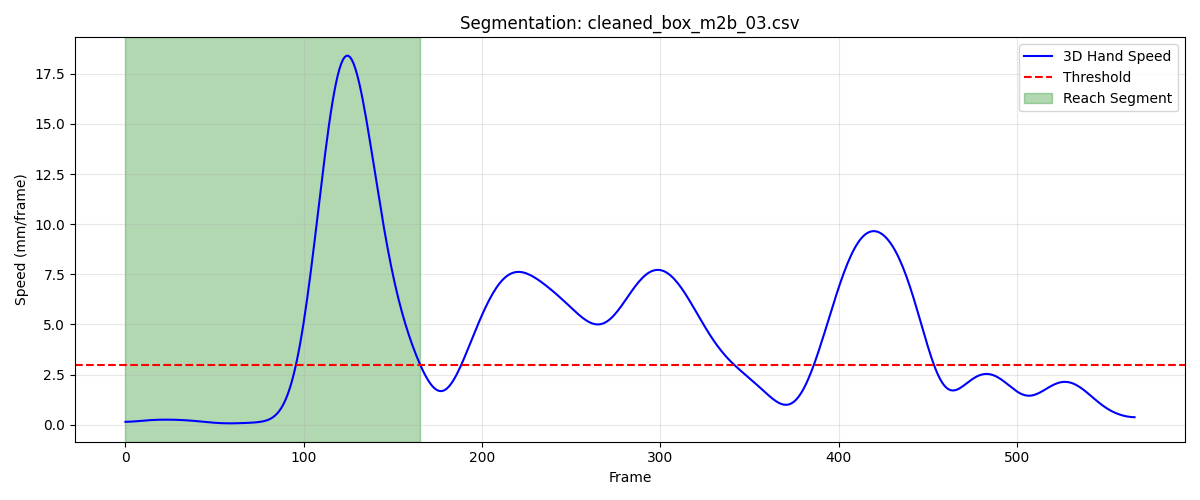

The file beside this chart, header and first rows:
frame, sub_frame, shoulderr_x, shoulderr_y, shoulderr_z, humr1_x, humr1_y, humr1_z, humr2_x, humr2_y, humr2_z, humr3_x, humr3_y, humr3_z, humr4_x, humr4_y, humr4_z, humr5_x, humr5_y, humr5_z, humr6_x, humr6_y, humr6_z, humr7_x
1, 0, 208.6, -683.8, 728.3, 253.1, -648, 605.1, 254.4, -637.4, 533.1, 239.6, -698.2, 598, 211.9, -599.4, 592, 241.1, -698.5, 538.5, 218.6, -604.4, 536, 185.7
2, 0, 208.5, -683.6, 728.4, 253, -647.8, 605.2, 254.3, -637.2, 533.1, 239.5, -698, 598, 211.8, -599.2, 592, 241, -698.4, 538.6, 218.5, -604.2, 536.1, 185.5
3, 0, 208.4, -683.4, 728.5, 252.8, -647.6, 605.3, 254.1, -637, 533.2, 239.5, -697.8, 598.1, 211.7, -599, 592.1, 240.9, -698.2, 538.7, 218.3, -604, 536.1, 185.4
4, 0, 208.3, -683.2, 728.6, 252.7, -647.4, 605.4, 254, -636.8, 533.3, 239.4, -697.6, 598.2, 211.6, -598.7, 592.2, 240.9, -698, 538.8, 218.2, -603.8, 536.2, 185.3
5, 0, 208.2, -683, 728.7, 252.6, -647.1, 605.5, 253.9, -636.6, 533.4, 239.3, -697.3, 598.3, 211.4, -598.5, 592.3, 240.8, -697.8, 538.9, 218.1, -603.6, 536.3, 185.2
6, 0, 208.1, -682.8, 728.9, 252.5, -646.9, 605.6, 253.8, -636.4, 533.5, 239.3, -697.1, 598.4, 211.3, -598.3, 592.4, 240.7, -697.6, 539, 217.9, -603.4, 536.4, 185.1
7, 0, 208.1, -682.6, 729, 252.4, -646.7, 605.7, 253.7, -636.1, 533.6, 239.3, -696.9, 598.5, 211.2, -598.1, 592.5, 240.7, -697.3, 539.1, 217.8, -603.2, 536.5, 185
8, 0, 208, -682.4, 729.1, 252.3, -646.4, 605.8, 253.6, -635.9, 533.7, 239.2, -696.7, 598.7, 211.1, -597.9, 592.6, 240.7, -697.1, 539.2, 217.7, -603, 536.6, 184.9
9, 0, 207.9, -682.2, 729.2, 252.2, -646.2, 605.9, 253.5, -635.7, 533.8, 239.2, -696.5, 598.8, 211, -597.7, 592.7, 240.6, -696.9, 539.3, 217.6, -602.8, 536.7, 184.8
10, 0, 207.8, -682, 729.4, 252.2, -646, 606, 253.5, -635.4, 533.9, 239.2, -696.2, 598.9, 210.9, -597.5, 592.8, 240.6, -696.7, 539.5, 217.5, -602.6, 536.8, 184.7
11, 0, 207.7, -681.8, 729.5, 252.1, -645.8, 606.1, 253.4, -635.2, 534, 239.2, -696, 599, 210.8, -597.2, 592.9, 240.6, -696.5, 539.6, 217.4, -602.4, 536.9, 184.6
12, 0, 207.7, -681.6, 729.6, 252, -645.6, 606.2, 253.3, -635, 534.2, 239.2, -695.8, 599.1, 210.7, -597, 593.0, 240.6, -696.3, 539.7, 217.3, -602.2, 537, 184.5
13, 0, 207.6, -681.4, 729.7, 251.9, -645.3, 606.3, 253.3, -634.7, 534.3, 239.2, -695.6, 599.2, 210.6, -596.8, 593.1, 240.6, -696, 539.8, 217.2, -602, 537.1, 184.5
14, 0, 207.6, -681.3, 729.9, 251.8, -645.1, 606.4, 253.2, -634.5, 534.4, 239.2, -695.4, 599.3, 210.5, -596.6, 593.2, 240.6, -695.8, 539.9, 217.1, -601.8, 537.2, 184.5
15, 0, 207.5, -681.1, 730, 251.7, -644.9, 606.5, 253.2, -634.3, 534.5, 239.3, -695.2, 599.4, 210.4, -596.5, 593.3, 240.7, -695.6, 540, 217, -601.6, 537.3, 184.4
16, 0, 207.4, -681, 730.1, 251.6, -644.8, 606.6, 253.2, -634.1, 534.6, 239.3, -695, 599.6, 210.4, -596.3, 593.4, 240.7, -695.4, 540.2, 216.9, -601.4, 537.4, 184.4
17, 0, 207.4, -680.8, 730.2, 251.5, -644.6, 606.7, 253.2, -633.9, 534.7, 239.3, -694.8, 599.7, 210.3, -596.1, 593.5, 240.7, -695.3, 540.3, 216.8, -601.3, 537.5, 184.4
18, 0, 207.3, -680.7, 730.3, 251.4, -644.4, 606.8, 253.2, -633.7, 534.8, 239.3, -694.7, 599.8, 210.2, -596, 593.6, 240.8, -695.1, 540.4, 216.8, -601.1, 537.6, 184.5
19, 0, 207.3, -680.5, 730.4, 251.3, -644.3, 606.9, 253.1, -633.5, 534.9, 239.3, -694.5, 599.9, 210.2, -595.9, 593.7, 240.8, -694.9, 540.5, 216.8, -601, 537.7, 184.5
20, 0, 207.3, -680.4, 730.5, 251.3, -644.2, 607, 253.1, -633.4, 535, 239.3, -694.4, 600, 210.1, -595.7, 593.8, 240.8, -694.8, 540.6, 216.7, -600.8, 537.8, 184.5
21, 0, 207.2, -680.3, 730.6, 251.3, -644, 607.1, 253.1, -633.2, 535.1, 239.4, -694.2, 600.1, 210.1, -595.6, 593.9, 240.9, -694.7, 540.7, 216.7, -600.7, 537.9, 184.6
22, 0, 207.2, -680.2, 730.7, 251.3, -643.9, 607.2, 253.1, -633.1, 535.2, 239.4, -694.1, 600.1, 210.1, -595.5, 593.9, 240.9, -694.5, 540.8, 216.7, -600.6, 538, 184.7
23, 0, 207.1, -680.1, 730.8, 251.3, -643.8, 607.3, 253.1, -633, 535.3, 239.4, -694, 600.2, 210.1, -595.4, 594, 241, -694.4, 540.8, 216.7, -600.5, 538.1, 184.7
24, 0, 207.1, -680.1, 730.8, 251.3, -643.7, 607.4, 253.2, -632.9, 535.4, 239.4, -693.9, 600.3, 210.1, -595.3, 594.1, 241, -694.3, 540.9, 216.7, -600.4, 538.2, 184.8
25, 0, 207, -680, 730.9, 251.4, -643.6, 607.4, 253.2, -632.8, 535.5, 239.4, -693.8, 600.4, 210.1, -595.2, 594.2, 241, -694.3, 541, 216.7, -600.3, 538.2, 184.9
26, 0, 206.9, -680, 731, 251.4, -643.5, 607.5, 253.2, -632.7, 535.6, 239.4, -693.8, 600.4, 210.1, -595.2, 594.2, 241, -694.2, 541, 216.8, -600.2, 538.3, 185
27, 0, 206.9, -679.9, 731, 251.4, -643.4, 607.6, 253.2, -632.6, 535.6, 239.4, -693.7, 600.5, 210.1, -595.1, 594.3, 241.1, -694.1, 541.1, 216.8, -600.1, 538.3, 185.1
28, 0, 206.8, -679.9, 731.1, 251.5, -643.3, 607.7, 253.2, -632.6, 535.7, 239.4, -693.6, 600.5, 210.1, -595, 594.3, 241.1, -694, 541.1, 216.8, -600, 538.4, 185.2
29, 0, 206.8, -679.8, 731.1, 251.5, -643.2, 607.7, 253.3, -632.5, 535.8, 239.4, -693.5, 600.5, 210.1, -594.9, 594.4, 241.1, -693.9, 541.1, 216.8, -600, 538.4, 185.3
30, 0, 206.7, -679.8, 731.2, 251.5, -643.1, 607.8, 253.3, -632.4, 535.8, 239.4, -693.5, 600.6, 210.1, -594.9, 594.5, 241.2, -693.8, 541.2, 216.9, -599.9, 538.5, 185.4
31, 0, 206.6, -679.8, 731.2, 251.5, -643.1, 607.9, 253.3, -632.3, 535.9, 239.4, -693.4, 600.6, 210.1, -594.8, 594.5, 241.2, -693.8, 541.2, 216.9, -599.8, 538.5, 185.5
32, 0, 206.6, -679.7, 731.2, 251.5, -643, 607.9, 253.3, -632.2, 535.9, 239.4, -693.3, 600.6, 210.1, -594.8, 594.6, 241.2, -693.7, 541.3, 216.9, -599.7, 538.6, 185.6
33, 0, 206.5, -679.7, 731.3, 251.6, -642.9, 608, 253.4, -632.1, 536, 239.4, -693.3, 600.7, 210.1, -594.7, 594.6, 241.3, -693.6, 541.3, 217, -599.7, 538.6, 185.7
34, 0, 206.5, -679.7, 731.3, 251.6, -642.8, 608, 253.4, -632.1, 536, 239.5, -693.2, 600.7, 210.1, -594.7, 594.7, 241.3, -693.5, 541.3, 217, -599.6, 538.7, 185.8
35, 0, 206.5, -679.7, 731.3, 251.6, -642.8, 608.1, 253.4, -632, 536.1, 239.5, -693.2, 600.8, 210.1, -594.6, 594.7, 241.3, -693.4, 541.4, 217.1, -599.5, 538.7, 185.9
36, 0, 206.4, -679.7, 731.4, 251.6, -642.7, 608.2, 253.5, -631.9, 536.2, 239.5, -693.1, 600.8, 210.1, -594.6, 594.8, 241.4, -693.4, 541.4, 217.1, -599.5, 538.8, 186
37, 0, 206.4, -679.6, 731.4, 251.7, -642.7, 608.2, 253.5, -631.8, 536.2, 239.5, -693.1, 600.8, 210.1, -594.5, 594.8, 241.4, -693.3, 541.4, 217.1, -599.4, 538.8, 186.1
38, 0, 206.4, -679.6, 731.4, 251.7, -642.6, 608.3, 253.6, -631.8, 536.3, 239.5, -693, 600.9, 210.1, -594.5, 594.9, 241.5, -693.2, 541.5, 217.2, -599.3, 538.9, 186.2
39, 0, 206.4, -679.6, 731.4, 251.7, -642.6, 608.3, 253.6, -631.7, 536.3, 239.6, -693, 600.9, 210.1, -594.5, 594.9, 241.5, -693.2, 541.5, 217.2, -599.3, 538.9, 186.3
40, 0, 206.4, -679.6, 731.4, 251.8, -642.5, 608.3, 253.7, -631.7, 536.4, 239.6, -692.9, 600.9, 210.1, -594.5, 595, 241.6, -693.1, 541.5, 217.3, -599.3, 539, 186.4
41, 0, 206.4, -679.6, 731.5, 251.8, -642.5, 608.4, 253.7, -631.6, 536.4, 239.6, -692.9, 600.9, 210.1, -594.4, 595, 241.6, -693.1, 541.5, 217.3, -599.2, 539, 186.6
42, 0, 206.4, -679.6, 731.5, 251.9, -642.5, 608.4, 253.8, -631.6, 536.4, 239.6, -692.9, 601, 210.2, -594.4, 595, 241.7, -693, 541.6, 217.4, -599.2, 539, 186.7
43, 0, 206.4, -679.6, 731.5, 251.9, -642.5, 608.4, 253.8, -631.6, 536.4, 239.7, -692.9, 601, 210.2, -594.4, 595, 241.7, -693, 541.6, 217.4, -599.2, 539.1, 186.8
44, 0, 206.4, -679.7, 731.5, 251.9, -642.5, 608.5, 253.9, -631.5, 536.5, 239.7, -692.9, 601, 210.2, -594.4, 595.1, 241.8, -693, 541.6, 217.4, -599.2, 539.1, 186.9
45, 0, 206.4, -679.7, 731.5, 252, -642.5, 608.5, 253.9, -631.5, 536.5, 239.7, -692.9, 601, 210.2, -594.4, 595.1, 241.8, -693, 541.6, 217.5, -599.1, 539.1, 187
46, 0, 206.4, -679.7, 731.5, 252, -642.5, 608.5, 254, -631.5, 536.5, 239.8, -692.9, 601, 210.3, -594.4, 595.1, 241.9, -693, 541.6, 217.5, -599.1, 539.1, 187.1
47, 0, 206.5, -679.7, 731.5, 252.1, -642.5, 608.5, 254, -631.5, 536.5, 239.8, -692.9, 601, 210.3, -594.4, 595.1, 241.9, -693, 541.6, 217.6, -599.1, 539.1, 187.1
48, 0, 206.5, -679.7, 731.4, 252.1, -642.5, 608.5, 254.1, -631.5, 536.5, 239.8, -692.9, 601, 210.4, -594.5, 595.1, 241.9, -693, 541.6, 217.6, -599.1, 539.2, 187.2
49, 0, 206.5, -679.7, 731.4, 252.1, -642.5, 608.5, 254.1, -631.5, 536.6, 239.8, -692.9, 601, 210.4, -594.5, 595.2, 242, -693, 541.6, 217.7, -599.1, 539.2, 187.3
50, 0, 206.5, -679.8, 731.4, 252.2, -642.5, 608.5, 254.1, -631.6, 536.6, 239.9, -692.9, 601, 210.5, -594.5, 595.2, 242, -693, 541.6, 217.7, -599.1, 539.2, 187.3
51, 0, 206.5, -679.8, 731.4, 252.2, -642.5, 608.5, 254.2, -631.6, 536.6, 239.9, -692.9, 601, 210.5, -594.5, 595.2, 242, -693, 541.6, 217.8, -599.1, 539.2, 187.4
52, 0, 206.6, -679.8, 731.4, 252.3, -642.6, 608.5, 254.2, -631.6, 536.6, 240, -692.9, 601, 210.5, -594.5, 595.2, 242.1, -693.0, 541.6, 217.8, -599.1, 539.2, 187.5
53, 0, 206.6, -679.8, 731.4, 252.3, -642.6, 608.5, 254.2, -631.6, 536.6, 240, -693, 601, 210.6, -594.5, 595.2, 242.1, -693, 541.6, 217.9, -599.1, 539.2, 187.5
54, 0, 206.7, -679.8, 731.4, 252.3, -642.6, 608.5, 254.3, -631.6, 536.6, 240, -693, 601, 210.6, -594.5, 595.2, 242.1, -693, 541.6, 217.9, -599.1, 539.2, 187.6
55, 0, 206.7, -679.9, 731.4, 252.4, -642.6, 608.5, 254.3, -631.6, 536.5, 240.1, -693, 601, 210.6, -594.5, 595.2, 242.2, -693.0, 541.6, 217.9, -599.1, 539.2, 187.6
56, 0, 206.8, -679.9, 731.4, 252.4, -642.6, 608.5, 254.3, -631.6, 536.5, 240.1, -693, 600.9, 210.7, -594.5, 595.2, 242.2, -693, 541.6, 217.9, -599.1, 539.2, 187.6
57, 0, 206.8, -679.9, 731.3, 252.4, -642.6, 608.5, 254.4, -631.6, 536.5, 240.2, -693, 600.9, 210.7, -594.5, 595.2, 242.2, -693, 541.5, 217.9, -599.1, 539.2, 187.6
58, 0, 206.9, -679.9, 731.3, 252.5, -642.6, 608.5, 254.4, -631.5, 536.5, 240.2, -693, 600.9, 210.7, -594.5, 595.1, 242.3, -693, 541.5, 217.9, -599.1, 539.2, 187.7
59, 0, 207, -679.9, 731.3, 252.5, -642.6, 608.5, 254.4, -631.5, 536.5, 240.3, -693, 600.9, 210.7, -594.5, 595.1, 242.3, -693, 541.5, 218, -599.1, 539.2, 187.7
60, 0, 207, -679.9, 731.2, 252.5, -642.6, 608.4, 254.4, -631.5, 536.5, 240.3, -693, 600.9, 210.7, -594.6, 595.1, 242.4, -693, 541.5, 218, -599.2, 539.1, 187.7
... 106 more rows
